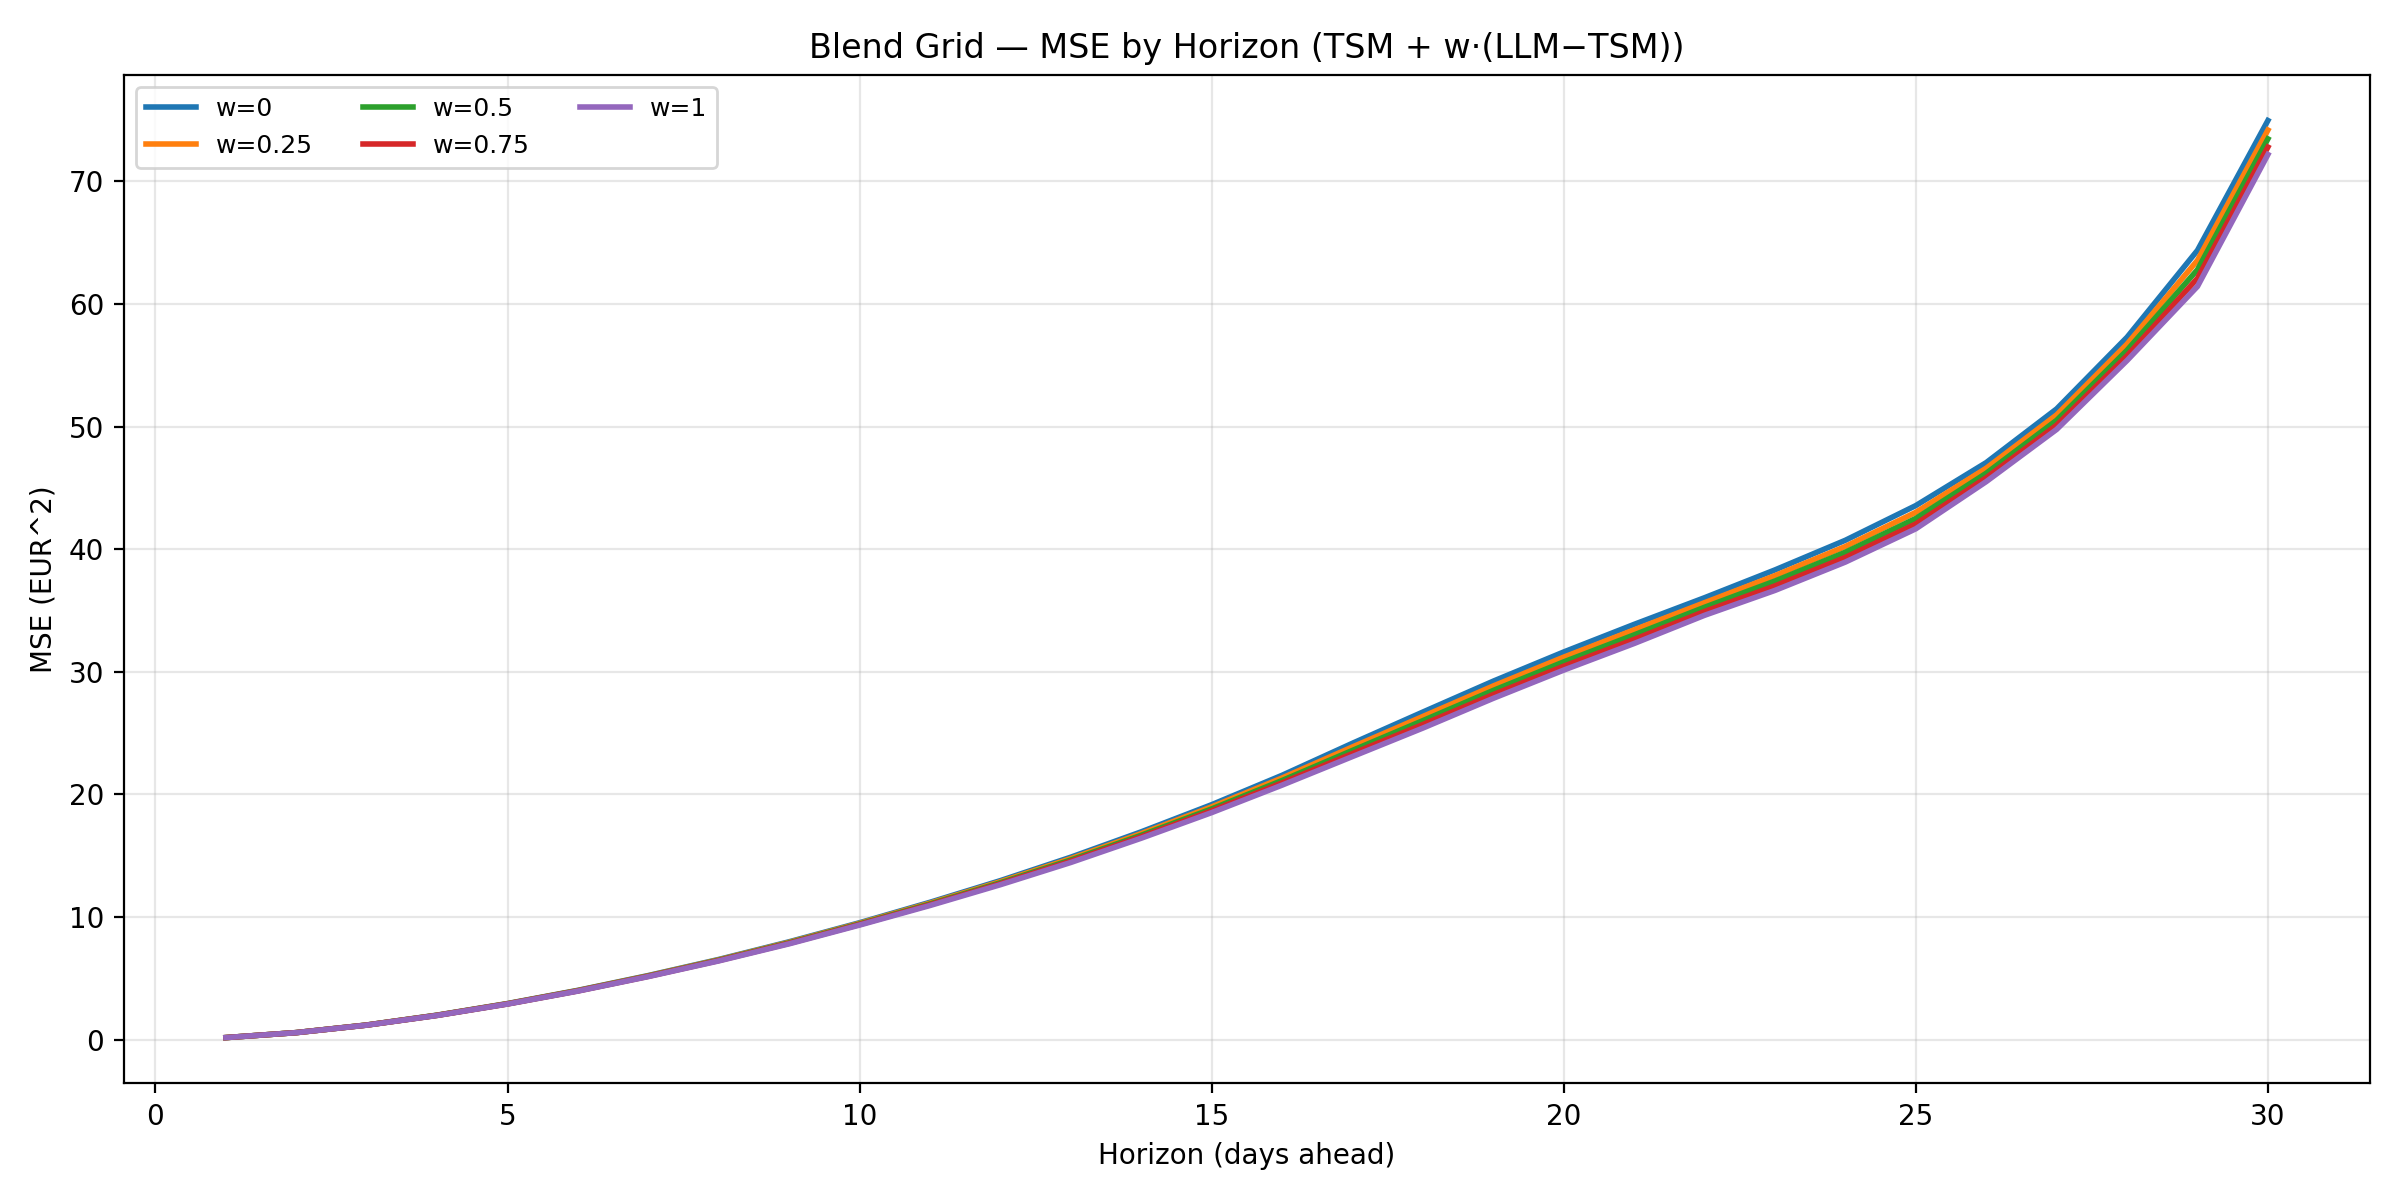

The file beside this chart, header and first rows:
w, horizon, mse
0.0, 1, 0.158
0.25, 1, 0.158
0.5, 1, 0.158
0.75, 1, 0.158
1.0, 1, 0.158
0.0, 2, 0.5662
0.25, 2, 0.5649
0.5, 2, 0.5636
0.75, 2, 0.5624
1.0, 2, 0.5612
0.0, 3, 1.187
0.25, 3, 1.183
0.5, 3, 1.18
0.75, 3, 1.176
1.0, 3, 1.173
0.0, 4, 1.991
0.25, 4, 1.983
0.5, 4, 1.976
0.75, 4, 1.969
1.0, 4, 1.962
0.0, 5, 2.936
0.25, 5, 2.925
0.5, 5, 2.914
0.75, 5, 2.903
1.0, 5, 2.893
0.0, 6, 4.015
0.25, 6, 3.998
0.5, 6, 3.982
0.75, 6, 3.966
1.0, 6, 3.951
0.0, 7, 5.221
0.25, 7, 5.198
0.5, 7, 5.176
0.75, 7, 5.155
1.0, 7, 5.135
0.0, 8, 6.534
0.25, 8, 6.501
0.5, 8, 6.47
0.75, 8, 6.44
1.0, 8, 6.412
0.0, 9, 7.975
0.25, 9, 7.931
0.5, 9, 7.888
0.75, 9, 7.846
1.0, 9, 7.807
0.0, 10, 9.529
0.25, 10, 9.478
0.5, 10, 9.429
0.75, 10, 9.382
1.0, 10, 9.337
0.0, 11, 11.2
0.25, 11, 11.13
0.5, 11, 11.06
0.75, 11, 10.99
1.0, 11, 10.93
0.0, 12, 12.96
0.25, 12, 12.87
0.5, 12, 12.79
0.75, 12, 12.71
1.0, 12, 12.63
... 90 more rows
